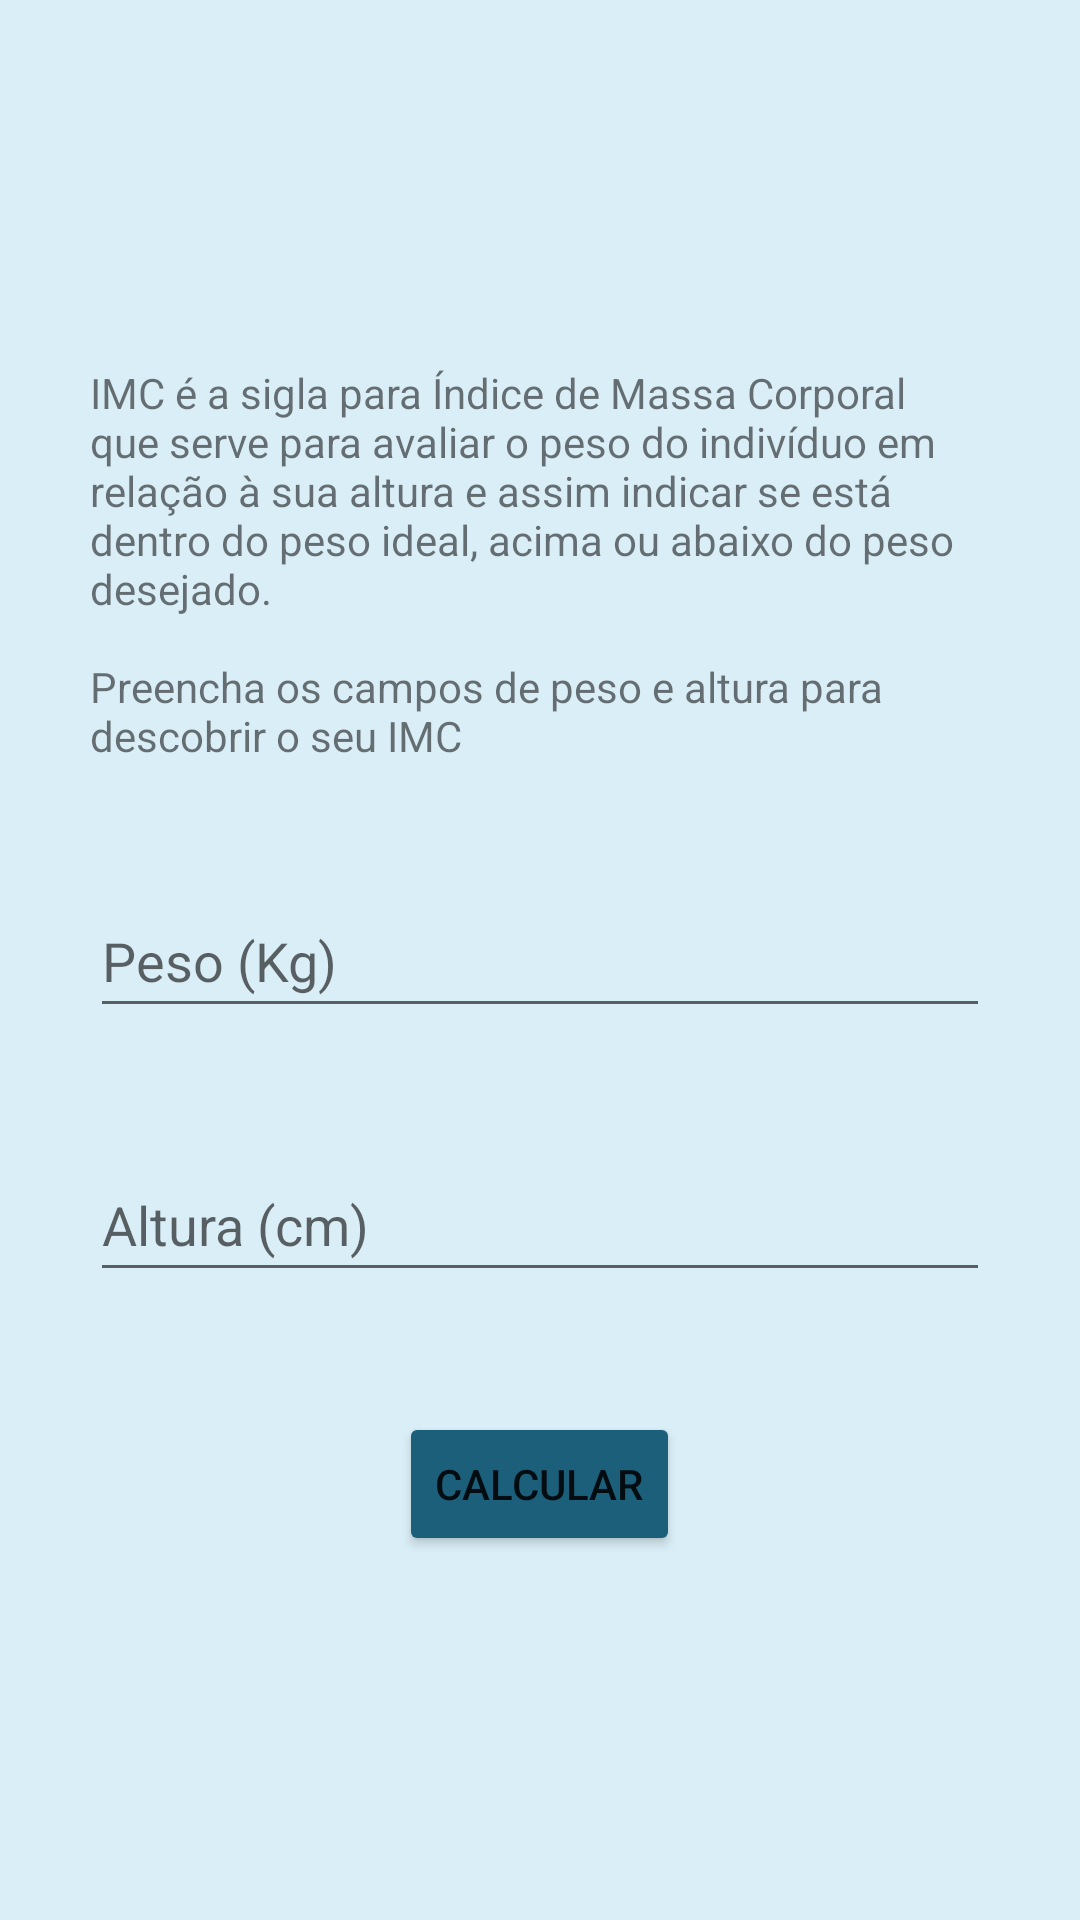

Write the Android layout XML for this screen, with the resource values it uses.
<!-- AndroidManifest.xml: application theme Theme.FitLife -->
<!-- res/layout/activity_imc.xml -->
<?xml version="1.0" encoding="utf-8"?>
<ScrollView xmlns:android="http://schemas.android.com/apk/res/android"
    xmlns:tools="http://schemas.android.com/tools"
    android:layout_width="match_parent"
    android:layout_height="match_parent"
    android:background="#daeef7">

    <LinearLayout
        android:layout_width="match_parent"
        android:layout_height="wrap_content"
        android:layout_gravity="center"
        android:gravity="center"
        android:orientation="vertical"
        tools:context=".ImcActivity">

        <TextView
            style="@style/TextViewForm"
            android:layout_width="wrap_content"
            android:layout_height="wrap_content"
            android:text="@string/imc_desc" />

        <EditText
            android:id="@+id/edit_imc_weight"
            style="@style/EditTextForm"
            android:hint="@string/weight" />

        <EditText
            android:id="@+id/edit_imc_height"
            style="@style/EditTextForm"
            android:hint="@string/height" />

        <Button
            android:id="@+id/btn_imc_send"
            style="@style/ButtonForm"
            android:text="@string/calc" />

    </LinearLayout>

</ScrollView>
<!-- resources referenced by this layout -->
<resources>
  <string name="calc">Calcular</string>
  <string name="height">Altura (cm)</string>
  <string name="imc_desc">IMC é a sigla para Índice de Massa Corporal que serve para avaliar o peso do indivíduo em relação à sua altura e assim indicar se está dentro do peso ideal, acima ou abaixo do peso desejado.\n\nPreencha os campos de peso e altura para descobrir o seu IMC</string>
  <string name="weight">Peso (Kg)</string>
  <style name="ButtonForm">
          <item name="android:layout_width">wrap_content</item>
          <item name="android:layout_height">wrap_content</item>
          <item name="android:layout_gravity">center</item>
          <item name="android:backgroundTint">@color/ocean</item>
      </style>
  <style name="EditTextForm">
          <item name="android:layout_width">match_parent</item>
          <item name="android:layout_height">48dp</item>
          <item name="android:layout_marginStart">30dp</item>
          <item name="android:layout_marginEnd">30dp</item>
          <item name="android:layout_marginBottom">40dp</item>
          <item name="android:inputType">number</item>
          <item name="android:maxLength">3</item>
          <item name="android:textColor">@color/black</item>
      </style>
  <style name="TextViewForm">
          <item name="android:layout_marginStart">30dp</item>
          <item name="android:layout_marginEnd">30dp</item>
          <item name="android:layout_marginBottom">40dp</item>
      </style>
  <style name="Theme.FitLife" parent="Base.Theme.FitLife" />
  <color name="ocean">#1c5f7b</color>
  <color name="black">#FF000000</color>
  <style name="Base.Theme.FitLife" parent="Theme.MaterialComponents.DayNight.DarkActionBar">
          
          <item name="colorPrimary">@color/ocean</item>
  
          <item name="colorPrimaryDark">@color/ocean_dark</item>
          <item name="colorAccent">@color/black</item>
      </style>
  <color name="ocean_dark">#134256</color>
</resources>
